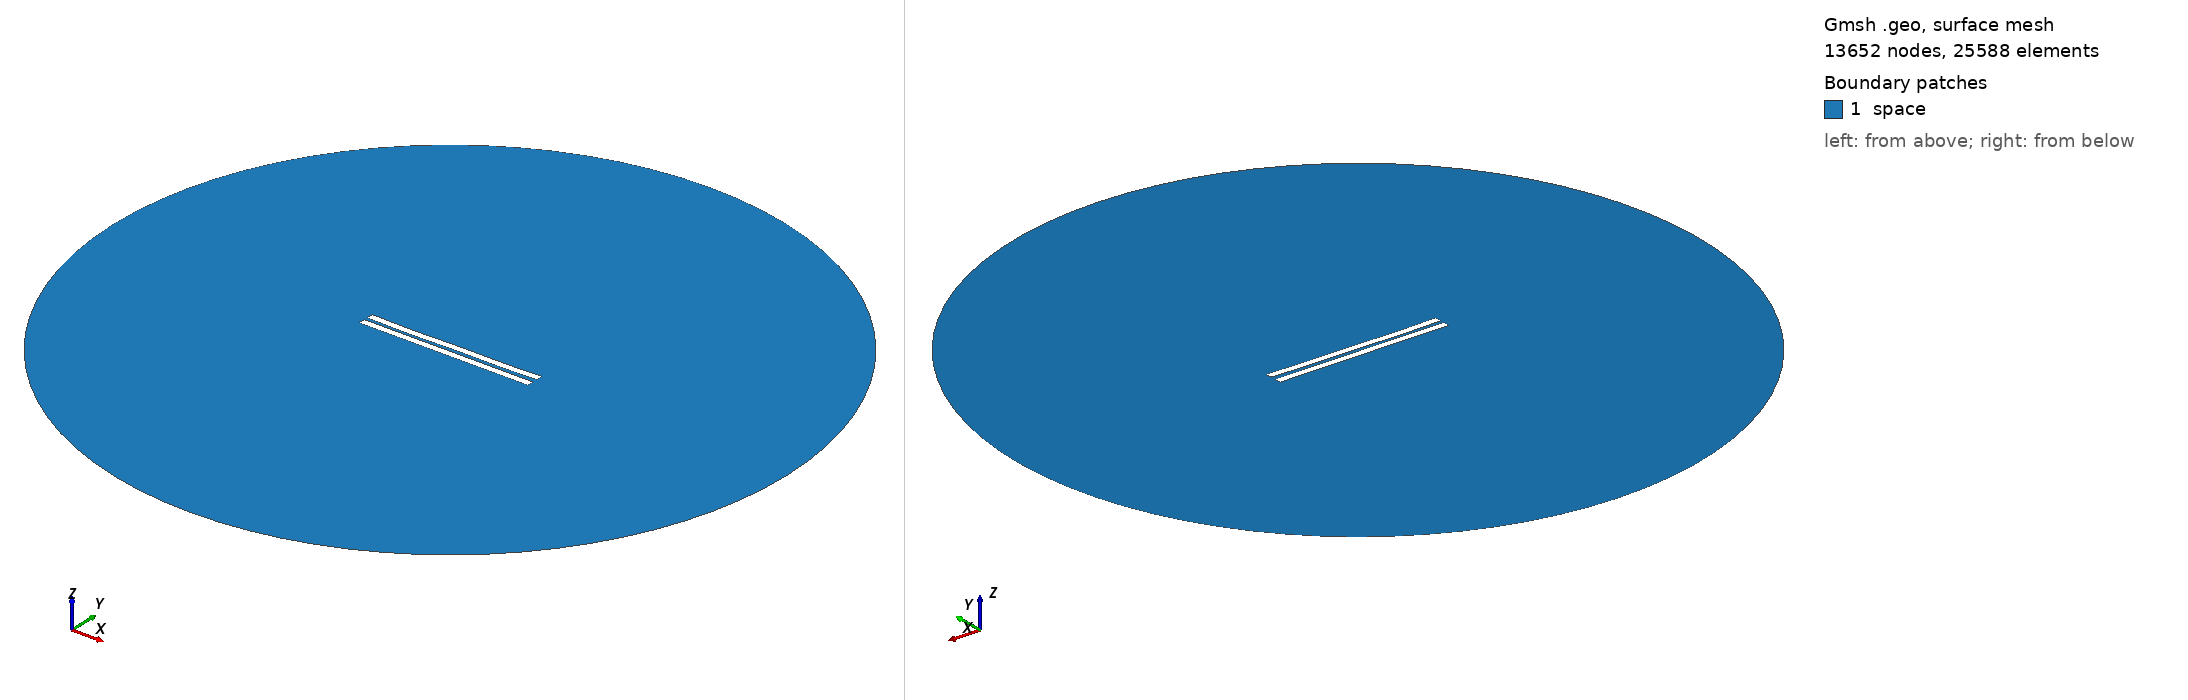

Gmsh geometry script, surface-meshed: 13652 nodes, 25588 surface elements. Boundary patches (legend numbers): 1 space. Left view from above one corner, right view from below the opposite corner. Legend entries are the model's physical surfaces. The drawing asked Gmsh for element sizes between 1% and 20% of the model's largest extent; the script's own settings can give other sizes.

=== 2381.geo (drawn) ===
//---------------------------------------
// Geometry kernel
//---------------------------------------

SetFactory("OpenCASCADE");



//---------------------------------------
// Parameters of the geometry
//---------------------------------------

// Overetch of the upper plate
overetch = 0.0;

// Distance between the plates
distance = 2.25;

// Discretization over the x axis (for the deformation)
nx = 50; 

// Length of the plate
L = 100 - overetch; 

// Number of modes
n = 4; 

// 1st mode coefficient
coeff(1) = 0.15;
beta(1) = 0.596864 * 3.1415926535 / L;

// 2nd mode coefficient
coeff(2) = -0.15;
beta(2) = 1.49418 * 3.1415926535 / L;

// 3rd mode coefficient
coeff(3) = -0.075;
beta(3) = 2.50025 * 3.1415926535 / L;

// 4th mode coefficient
coeff(4) = -0.15;
beta(4) = 3.49999 * 3.1415926535 / L;



//---------------------------------------
// Upper plate (deformed rectangle)
//---------------------------------------

// Coordiantes of the upper plate
xmin = -50;
xmax = 50 - overetch;

// Height of the upper plate
yheight = 4 - 2 * overetch;

// Indexes of the points
UpperID[] = {};
LowerID[] = {};
LeftID[] = {};
RightID[] = {};

// Point index
p = 1;

// Horizontal edges
For i In {1:nx}
    x = xmin + (i-1)*(xmax - xmin)/(nx-1);

    y_bottom = distance / 2 + overetch;
    For j In {1:n}
        C = (Cosh(beta(j)*L) + Cos(beta(j)*L)) / (Sinh(beta(j)*L) + Sin(beta(j)*L));
        y_bottom  = y_bottom + coeff(j) * (Cosh(beta(j)*(x+50)) - Cos(beta(j)*(x+50)) - C * (Sinh(beta(j)*(x+50)) - Sin(beta(j)*(x+50))));
    EndFor

    y_top = y_bottom + yheight;

    Point(p) = {x, y_top, 0, 1.0};
    UpperID[i] = p;
    p = p + 1;

    Point(p) = {x, y_bottom, 0, 1.0};
    LowerID[i] = p;
    p = p + 1;
EndFor

// Create point lists
UpperPts[] = {}; LowerPts[] = {};
For i In {1:nx}
  UpperPts[] += {UpperID[i]};
  LowerPts[] += {LowerID[i]};
EndFor

// Build splines
Spline(1) = {UpperPts[]};
Spline(2) = {LowerPts[]};
Line(3) = {LowerPts[nx-1], UpperPts[nx-1]};
Line(4) = {LowerPts[0], UpperPts[0]};

// Build the plane surface
Curve Loop(1) = {2, 3, -1, -4};
Plane Surface(1) = {1};



//---------------------------------------
// Lower plate (rectangle)
//---------------------------------------

// Vertices
Point(1001) = {-50, -1, 0, 1.0};
Point(1002) = { 50, -1, 0, 1.0};
Point(1003) = { 50,  -5, 0, 1.0};
Point(1004) = {-50,  -5, 0, 1.0};

// Edges
Line(5) = {1001, 1002};
Line(6) = {1002, 1003};
Line(7) = {1003, 1004};
Line(8) = {1004, 1001};

// Plane surface
Line Loop(2) = {5, 6, 7, 8};
Plane Surface(2) = {2}; 



//---------------------------------------
// Outer (fictious) boundary
//---------------------------------------

// Points
Point(1005) = {0, 0, 0};       // Center
Point(1006) = {200, 0, 0};     // Start point
Point(1007) = {0, 200, 0};     // 90 degrees
Point(1008) = {-200, 0, 0};    // 180 degrees
Point(1009) = {0, -200, 0};    // 270 degrees

// Circle arcs (each needs start, center, end)
Circle(9) = {1006, 1005, 1007};
Circle(10) = {1007, 1005, 1008};
Circle(11) = {1008, 1005, 1009};
Circle(12) = {1009, 1005, 1006};

// Plane surface for the entire domain
Curve Loop(3) = {9, 10, 11, 12};
Surface(3) = {3};

// Subtract the plates from the whole domain to obtain the actual domain where we want to solve the equations
BooleanDifference{ Surface{3}; Delete; }{ Surface{1}; Surface{2}; Delete; }




//---------------------------------------
// Transfinite Lines/Curves
//---------------------------------------

// Set the number of points on the boundaries
r = 7;

// Plates
Transfinite Curve {1, 2} = 50*r Using Progression 1;
Transfinite Curve {3, 4} = 2*r Using Progression 1;
Transfinite Line {5, 7} = 50*r Using Progression 1;
Transfinite Line {6, 8} = 2*r Using Progression 1;

// Outer boundary
Transfinite Line {9, 10, 11, 12} = 20 Using Progression 1;



//---------------------------------------
// Physical groups
//---------------------------------------                

// Physical curves (boundaries)
Physical Line("force_segment", 10) = {2};
Physical Line("upper_plate", 11) = {1, 3, 4};
Physical Line("lower_plate", 12) = {5, 6, 7, 8};
Physical Line("boundary", 20) = {9, 10, 11, 12};

// Physical Surfaces
Physical Surface("space", 30) = {3};



//---------------------------------------
// 6. Generate the Mesh
//---------------------------------------

// 2D mesh generation
Mesh 2;
